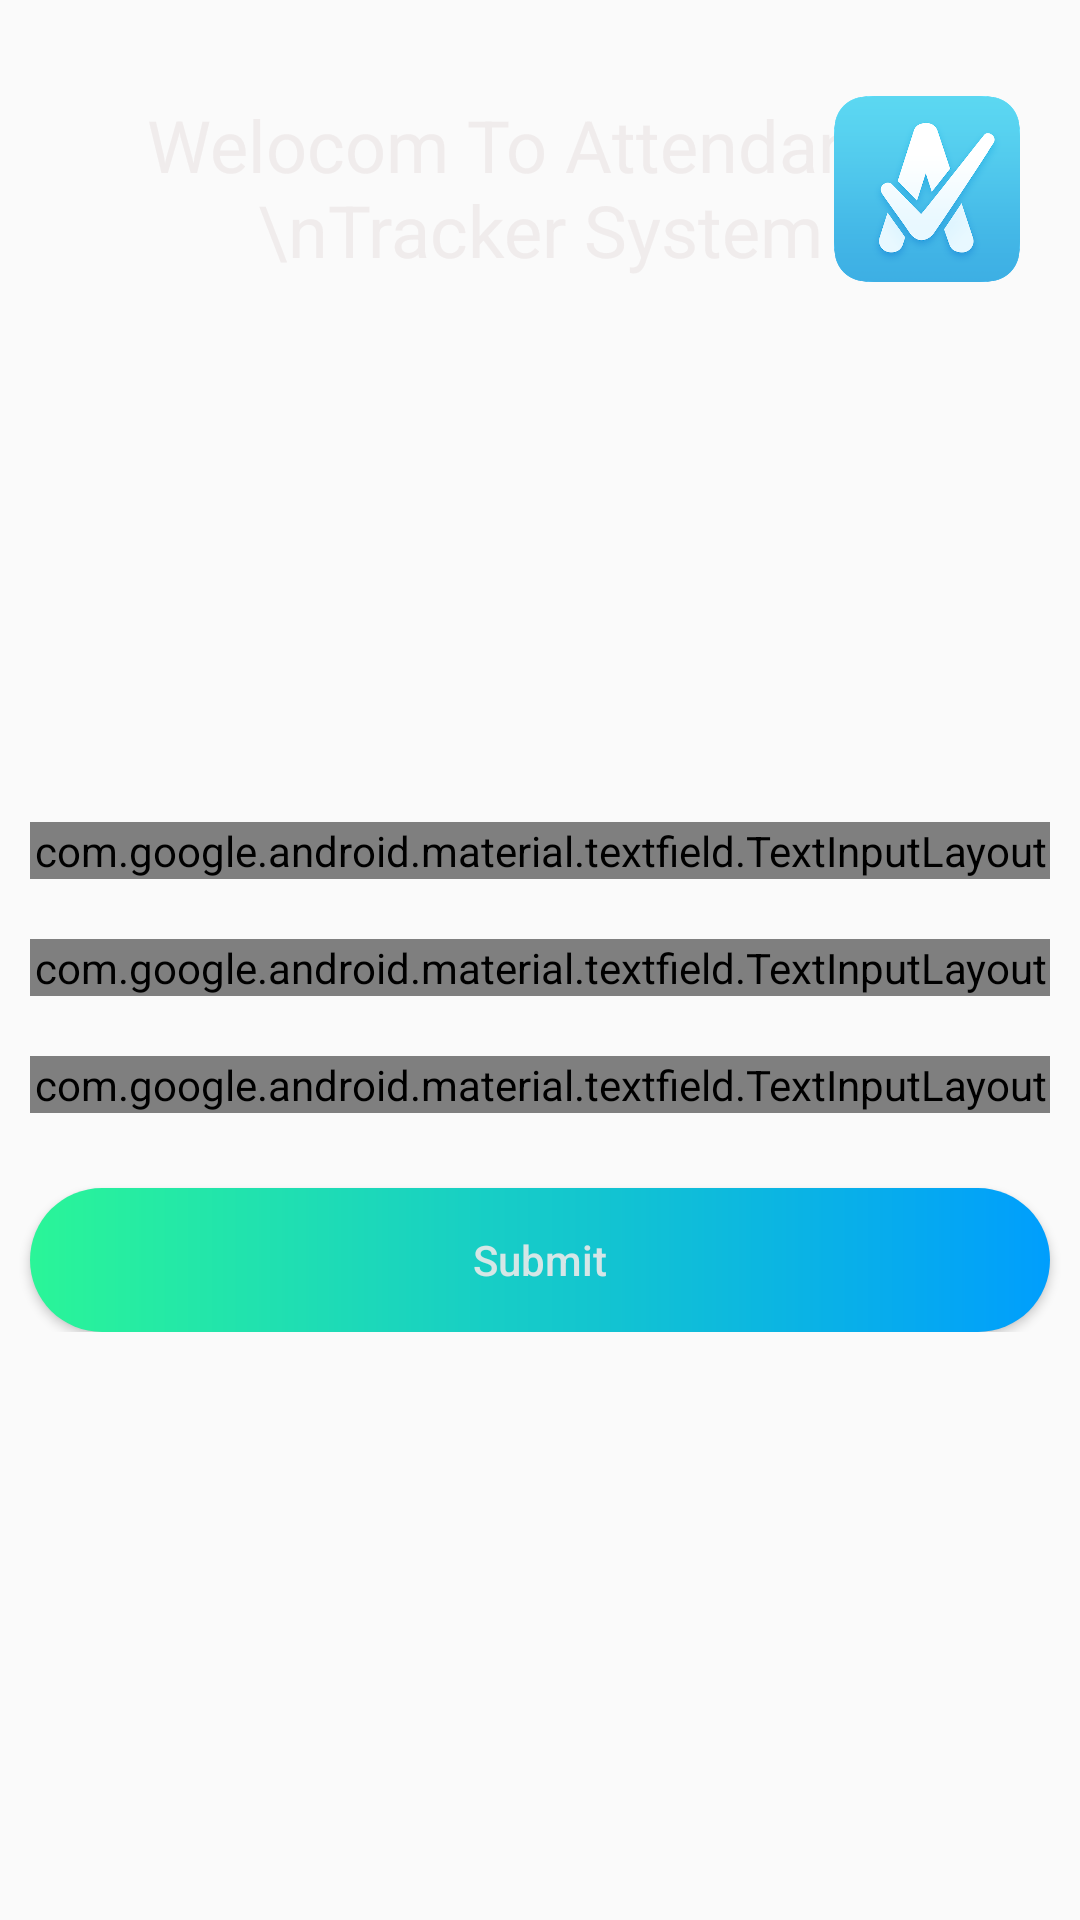

Android layout source for this screen:
<!-- AndroidManifest.xml: application theme AppTheme -->
<!-- res/layout/activity_student.xml -->
<?xml version="1.0" encoding="utf-8"?>
<ScrollView xmlns:android="http://schemas.android.com/apk/res/android"
    xmlns:app="http://schemas.android.com/apk/res-auto"
    xmlns:tools="http://schemas.android.com/tools"
    android:layout_width="match_parent"
    android:layout_height="match_parent"
    android:background="@mipmap/bgapps"
    tools:context=".Student">


    <LinearLayout
        android:orientation="vertical"
        android:layout_width="match_parent"
        android:layout_height="match_parent">
    <RelativeLayout
        android:layout_marginTop="32dp"
        android:layout_marginRight="20dp"
        android:layout_marginLeft="20dp"
        android:layout_width="match_parent"
        android:layout_height="wrap_content">
        <TextView
            android:id="@+id/dashboard"
            android:layout_width="wrap_content"
            android:layout_height="wrap_content"
            android:text="Welocom To Attendance \nTracker System"
            android:textSize="24sp"
            android:gravity="center"
            android:textColor="@color/white"
            />

        <ImageView
            android:layout_width="62dp"
            android:layout_height="62dp"
            android:layout_alignParentRight="true"
            android:src="@mipmap/applogo"
             />
    </RelativeLayout>

    <com.google.android.material.textfield.TextInputLayout
        android:id="@+id/roll"
        android:layout_width="match_parent"
        android:layout_marginTop="180dp"
        android:layout_height="wrap_content"
        android:hint="Student Roll Number"
        android:layout_marginLeft="10dp"
        android:layout_marginRight="10dp"

        style="@style/Widget.MaterialComponents.TextInputLayout.OutlinedBox">

        <com.google.android.material.textfield.TextInputEditText
            android:layout_width="match_parent"
            android:layout_height="wrap_content"
            />
    </com.google.android.material.textfield.TextInputLayout>

    <com.google.android.material.textfield.TextInputLayout
        android:id="@+id/semester"
        android:layout_width="match_parent"
        android:layout_marginTop="20dp"
        android:layout_height="wrap_content"
        android:hint="Semester"
        android:layout_marginLeft="10dp"
        android:layout_marginRight="10dp"

        style="@style/Widget.MaterialComponents.TextInputLayout.OutlinedBox">

        <com.google.android.material.textfield.TextInputEditText
            android:layout_width="match_parent"
            android:layout_height="wrap_content"
            />
    </com.google.android.material.textfield.TextInputLayout>

        <com.google.android.material.textfield.TextInputLayout
            android:id="@+id/name"
            android:layout_width="match_parent"
            android:layout_marginTop="20dp"
            android:layout_height="wrap_content"
            android:hint="Student Name"
            android:layout_marginLeft="10dp"
            android:layout_marginRight="10dp"

            style="@style/Widget.MaterialComponents.TextInputLayout.OutlinedBox">

            <com.google.android.material.textfield.TextInputEditText
                android:layout_width="match_parent"
                android:layout_height="wrap_content"
                />
        </com.google.android.material.textfield.TextInputLayout>


        <Button
            android:id="@+id/next"
            android:layout_width="match_parent"
            android:layout_height="wrap_content"
            android:layout_marginTop="25dp"
            android:layout_marginLeft="10dp"
            android:layout_marginRight="10dp"
            android:background="@drawable/custtom_btn"
            android:text="Submit"
            android:textAllCaps="false"
            android:textColor="@color/white"
            />

    </LinearLayout>

</ScrollView>
<!-- resources referenced by this layout -->
<resources>
  <color name="white">#E2EEEAEA</color>
  <!-- drawable custtom_btn (drawable) -->
  <?xml version="1.0" encoding="utf-8"?>
  <shape xmlns:android="http://schemas.android.com/apk/res/android" android:shape="rectangle">
     <gradient android:startColor="#2AF598" android:endColor="#009EFD"  android:type="linear"/>
     <corners android:radius="50dp"/>
  </shape>
  <!-- mipmap applogo: png bitmap (mipmap-hdpi, 83369 bytes) -->
  <style name="AppTheme" parent="Theme.AppCompat.Light.NoActionBar">
          
          <item name="colorPrimary">@color/colorPrimary</item>
          <item name="colorPrimaryDark">@color/bcblue</item>
          <item name="colorAccent">@color/colorAccent</item>
      </style>
  <color name="colorPrimary">#008577</color>
  <color name="bcblue">#202F65</color>
  <color name="colorAccent">#D81B60</color>
</resources>
